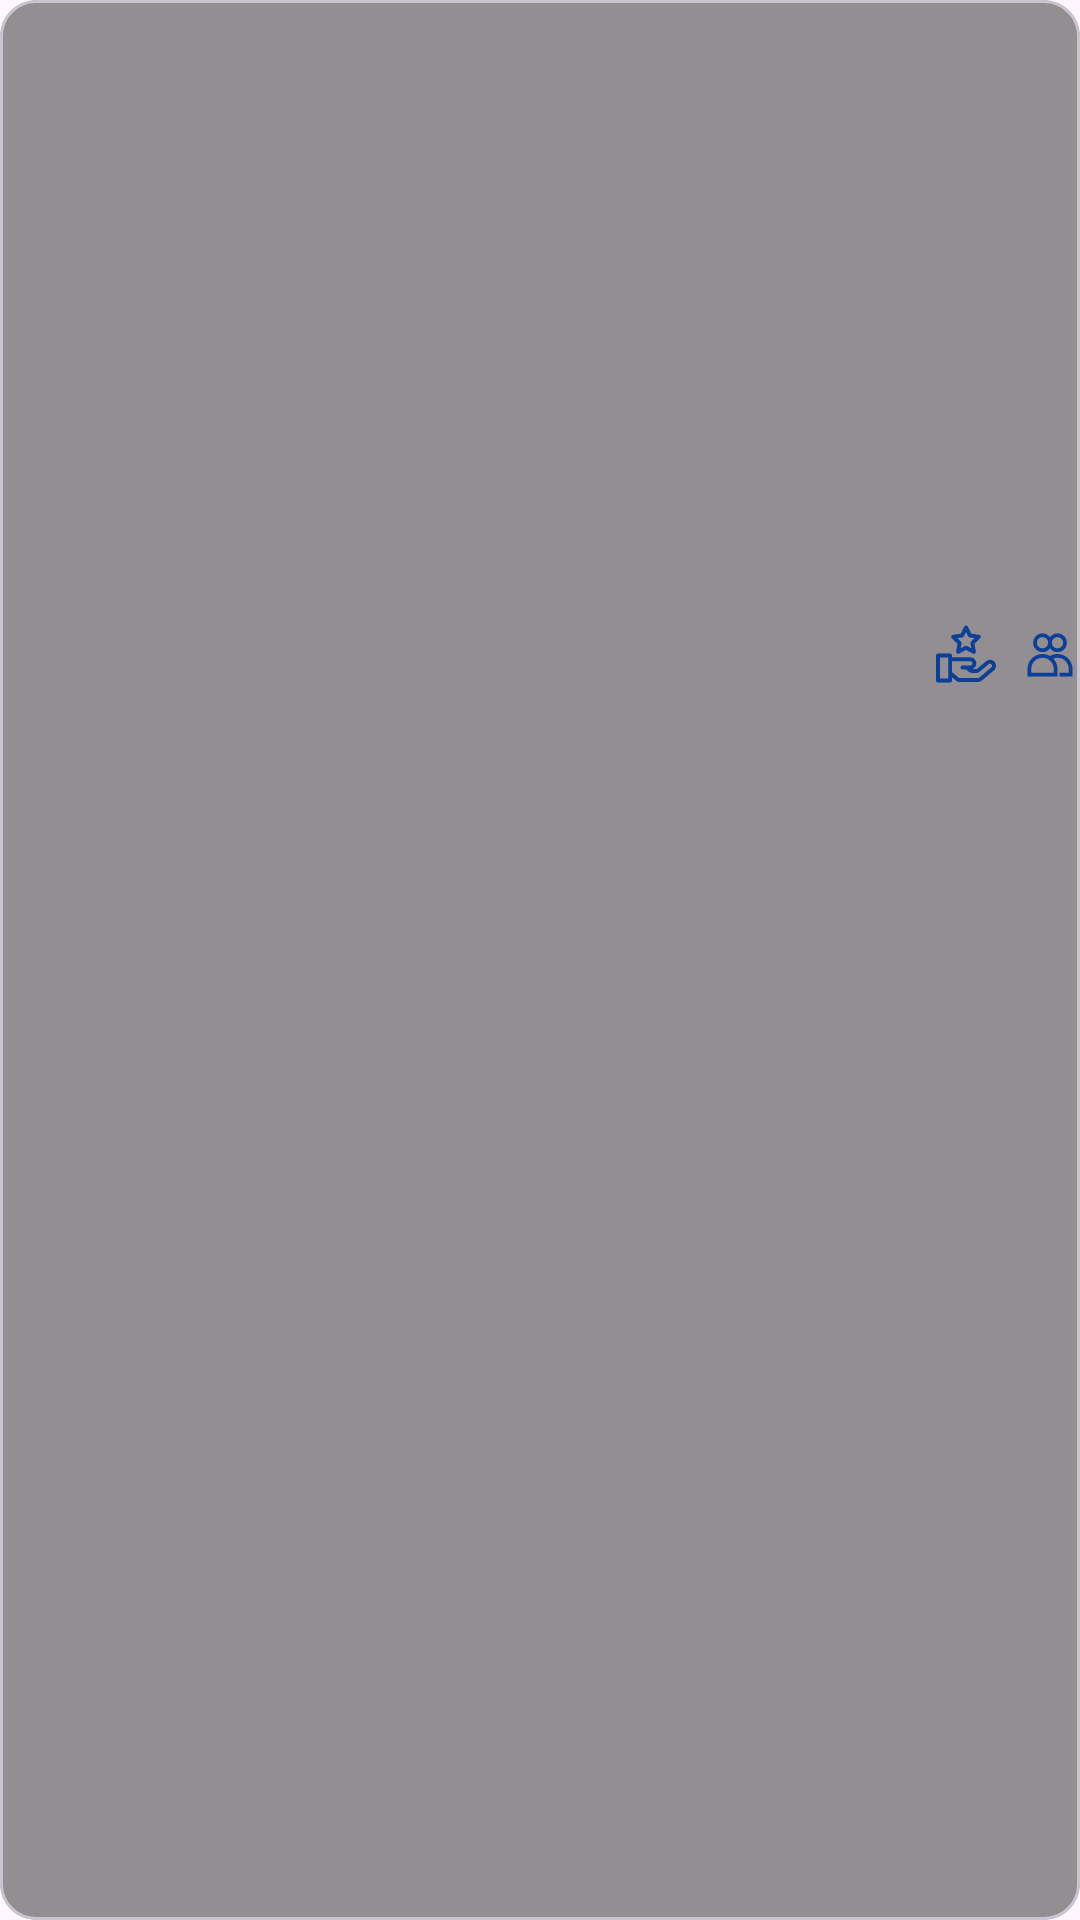

The Android layout XML behind this screen, and the referenced resources:
<!-- AndroidManifest.xml: application theme Theme.Popcornatic -->
<!-- res/layout/movie_image_list_item.xml -->
<?xml version="1.0" encoding="utf-8"?>
<com.google.android.material.card.MaterialCardView xmlns:android="http://schemas.android.com/apk/res/android"
    xmlns:app="http://schemas.android.com/apk/res-auto"
    xmlns:tools="http://schemas.android.com/tools"
    android:layout_width="match_parent"
    android:layout_height="wrap_content"
    app:cardBackgroundColor="#6D000000"
    >
    <androidx.constraintlayout.widget.ConstraintLayout
        android:layout_width="match_parent"
        android:layout_height="wrap_content"
        android:paddingVertical="8dp">


        <ImageView
            android:id="@+id/image"
            android:layout_width="match_parent"
            android:layout_height="200dp"
            app:layout_constraintEnd_toEndOf="parent"
            app:layout_constraintStart_toStartOf="parent"
            app:layout_constraintTop_toTopOf="parent"
            tools:srcCompat="@drawable/add_square_icon"
            android:scaleType="fitCenter"/>

        <TextView
            android:id="@+id/image_vote_count"
            style="@style/NormalText"
            android:layout_width="wrap_content"
            android:layout_height="wrap_content"
            android:drawablePadding="4dp"
            app:drawableEndCompat="@drawable/popularity_icon"
            app:layout_constraintEnd_toEndOf="parent"
            app:layout_constraintTop_toBottomOf="@+id/image"
            tools:text="67" />

        <TextView
            android:id="@+id/image_vote_avg"
            style="@style/NormalText"
            android:layout_width="wrap_content"
            android:layout_height="wrap_content"
            android:drawablePadding="4dp"
            app:drawableEndCompat="@drawable/vote_rating_icon"
            android:layout_marginEnd="4dp"

            app:layout_constraintEnd_toStartOf="@+id/image_vote_count"
            app:layout_constraintTop_toBottomOf="@+id/image"
            tools:text="67" />

    </androidx.constraintlayout.widget.ConstraintLayout>

</com.google.android.material.card.MaterialCardView>
<!-- resources referenced by this layout -->
<resources>
  <!-- drawable add_square_icon (drawable) -->
  <vector xmlns:android="http://schemas.android.com/apk/res/android"
      android:width="600dp"
      android:height="600dp"
      android:viewportWidth="24"
      android:viewportHeight="24">
    <path
        android:pathData="M11,8C11,7.448 11.448,7 12,7C12.552,7 13,7.448 13,8V11H16C16.552,11 17,11.448 17,12C17,12.552 16.552,13 16,13H13V16C13,16.552 12.552,17 12,17C11.448,17 11,16.552 11,16V13H8C7.448,13 7,12.552 7,12C7,11.448 7.448,11 8,11H11V8Z"
        android:fillColor="#0F0F0F"/>
    <path
        android:pathData="M23,4C23,2.343 21.657,1 20,1H4C2.343,1 1,2.343 1,4V20C1,21.657 2.343,23 4,23H20C21.657,23 23,21.657 23,20V4ZM21,4C21,3.448 20.552,3 20,3H4C3.448,3 3,3.448 3,4V20C3,20.552 3.448,21 4,21H20C20.552,21 21,20.552 21,20V4Z"
        android:fillColor="#0F0F0F"
        android:fillType="evenOdd"/>
  </vector>
  <!-- drawable popularity_icon (drawable) -->
  <?xml version="1.0" encoding="utf-8"?>
  <layer-list xmlns:android="http://schemas.android.com/apk/res/android">
  <item android:drawable="@drawable/users_icon" android:width="20dp" android:height="20dp"/>
  </layer-list>
  <!-- drawable vote_rating_icon (drawable) -->
  <?xml version="1.0" encoding="utf-8"?>
  <layer-list xmlns:android="http://schemas.android.com/apk/res/android">
  <item android:drawable="@drawable/rating_star_svgrepo_com"
      android:height="20dp" android:width="20dp"/>
  </layer-list>
  <style name="NormalText" parent="Widget.AppCompat.TextView">
          <item name="android:textSize">14sp</item>
          <item name="android:fontFamily">@font/outfit</item>
      </style>
  <style name="Theme.Popcornatic" parent="Base.Theme.Popcornatic" />
  <style name="Base.Theme.Popcornatic" parent="Theme.Material3.DayNight.NoActionBar">
          <item name="colorPrimary">@color/main_blue</item>
          <item name="colorPrimaryDark">@color/main_blue_variant</item>
          <item name="colorSurface">@color/main_white</item>
          <item name="cardBackgroundColor">@color/main_white</item>
  
          <item name="imageButtonStyle">@style/ImageButton</item>
      </style>
  <color name="main_blue">#0C3F97</color>
  <color name="main_blue_variant">#B8C0F5</color>
  <color name="main_white">#FBFCFF</color>
  <style name="ImageButton" parent="Widget.AppCompat.ImageButton">
          <item name="android:backgroundTint">@android:color/transparent</item>
          <item name="android:scaleType">centerCrop</item>
          <item name="tint">@color/main_blue</item>
      </style>
</resources>
